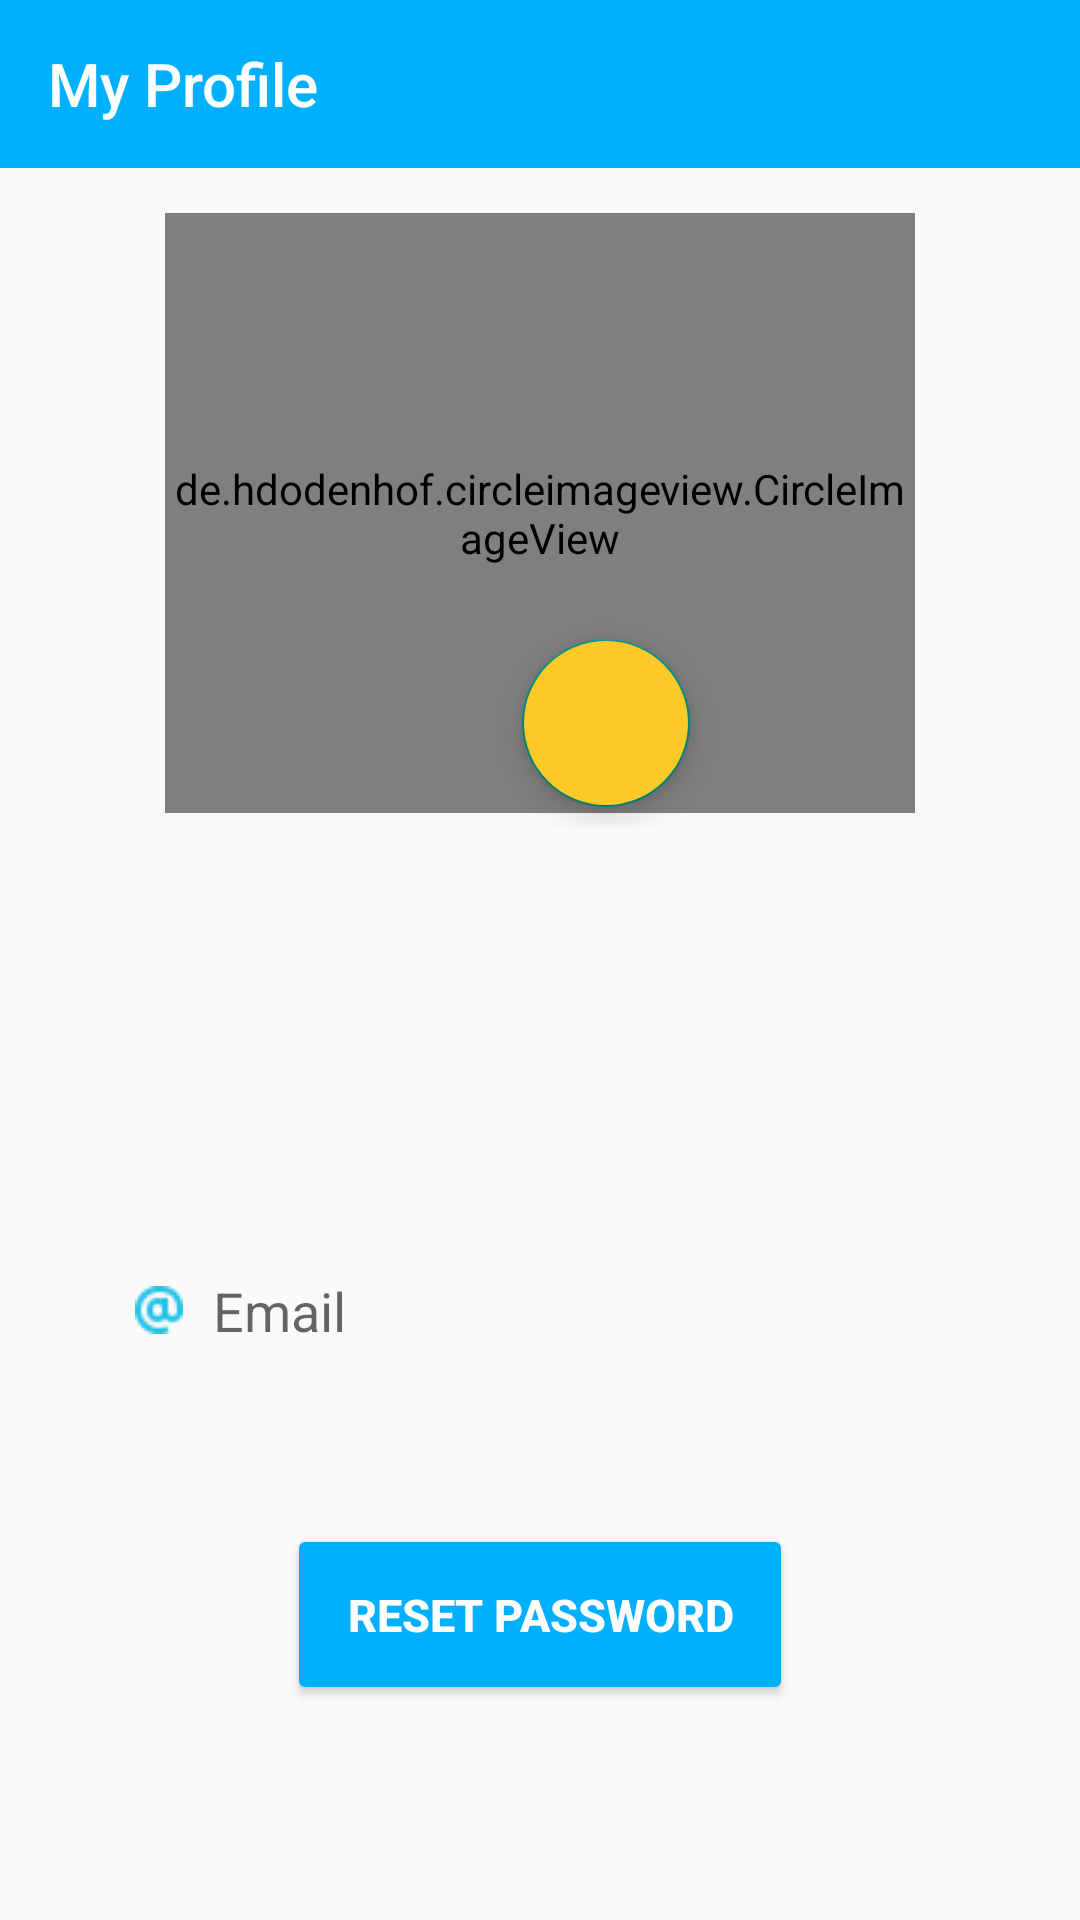

Write the Android layout XML for this screen, with the resource values it uses.
<!-- AndroidManifest.xml: application theme Theme.ECommerceApp -->
<!-- res/layout/activity_profile.xml -->
<?xml version="1.0" encoding="utf-8"?>
<LinearLayout xmlns:android="http://schemas.android.com/apk/res/android"
    xmlns:app="http://schemas.android.com/apk/res-auto"
    xmlns:tools="http://schemas.android.com/tools"
    android:layout_width="match_parent"
    android:layout_height="match_parent"
    tools:context=".activities.ProfileActivity"
    android:orientation="vertical"
    >

    <androidx.appcompat.widget.Toolbar
        android:id="@+id/profile_toolbar"
        android:layout_width="match_parent"
        android:layout_height="wrap_content"
        android:background="@color/blue"
        android:minHeight="?attr/actionBarSize"
        android:theme="?attr/actionBarTheme"
        app:title="My Profile"
        />









    <androidx.constraintlayout.widget.ConstraintLayout
        android:layout_width="match_parent"
        android:layout_height="220dp"
        >

        <de.hdodenhof.circleimageview.CircleImageView
            android:id="@+id/profile_img"
            android:layout_width="250dp"
            android:layout_height="200dp"
            android:layout_marginTop="15dp"
            android:layout_centerHorizontal="true"
            app:civ_border_color="#FF000000"
            app:civ_border_width="2dp"
            android:src="@drawable/profile_pic"
            app:layout_constraintEnd_toEndOf="parent"
            app:layout_constraintStart_toStartOf="parent"
            app:layout_constraintTop_toTopOf="parent" />

        <com.google.android.material.floatingactionbutton.FloatingActionButton
            android:id="@+id/floatbutton"
            android:layout_width="wrap_content"
            android:layout_height="wrap_content"
            android:layout_marginEnd="130dp"
            android:layout_marginBottom="7dp"
            android:clickable="true"
            android:backgroundTint="#FFCA28"
            app:layout_constraintBottom_toBottomOf="parent"
            app:layout_constraintEnd_toEndOf="parent"
            app:srcCompat="@drawable/editpicround" />


    </androidx.constraintlayout.widget.ConstraintLayout>

    <TextView
        android:id="@+id/nametext"
        android:layout_width="match_parent"
        android:layout_height="wrap_content"
        android:textStyle="bold"
        android:layout_marginTop="30dp"
        android:fontFamily="@font/amethysta"
        android:textSize="25sp"
        android:layout_marginLeft="30dp"
        android:textColor="@color/blue"
        android:layout_marginBottom="40dp"
        />

    <EditText
        android:layout_marginTop="30dp"
        android:id="@+id/edemail"
        android:layout_width="300dp"
        android:layout_height="wrap_content"
        android:background="@drawable/edit_text_background"
        android:drawableLeft="@drawable/email"
        android:drawablePadding="10dp"
        android:elevation="3dp"
        android:hint="Email"
        android:padding="15dp"
        android:layout_gravity="center"
        />
    <Button
        android:id="@+id/update"
        android:layout_width="wrap_content"
        android:layout_height="wrap_content"
        android:layout_marginTop="44dp"
        android:text="Reset Password"
        android:textStyle="bold"
        android:textSize="15dp"
        android:padding="20dp"
        android:textColor="@android:color/white"
        android:backgroundTint="@color/blue"
        android:layout_gravity="center"
        />

</LinearLayout>
<!-- resources referenced by this layout -->
<resources>
  <color name="blue">#00B0FF</color>
  <!-- drawable email: png bitmap (drawable, 511 bytes) -->
  <style name="Theme.ECommerceApp" parent="Base.Theme.ECommerceApp" />
  <style name="Base.Theme.ECommerceApp" parent="Theme.AppCompat.Light.NoActionBar">
          
          
          <item name="drawerArrowStyle">@style/DrawerArrowToggle</item>
          <item name="titleTextColor">@color/white</item>
      </style>
  <style name="DrawerArrowToggle" parent="@style/Widget.AppCompat.DrawerArrowToggle">
          <item name="spinBars">true</item>
          <item name="color">@color/white</item>
      </style>
  <color name="white">#FFFFFFFF</color>
</resources>
